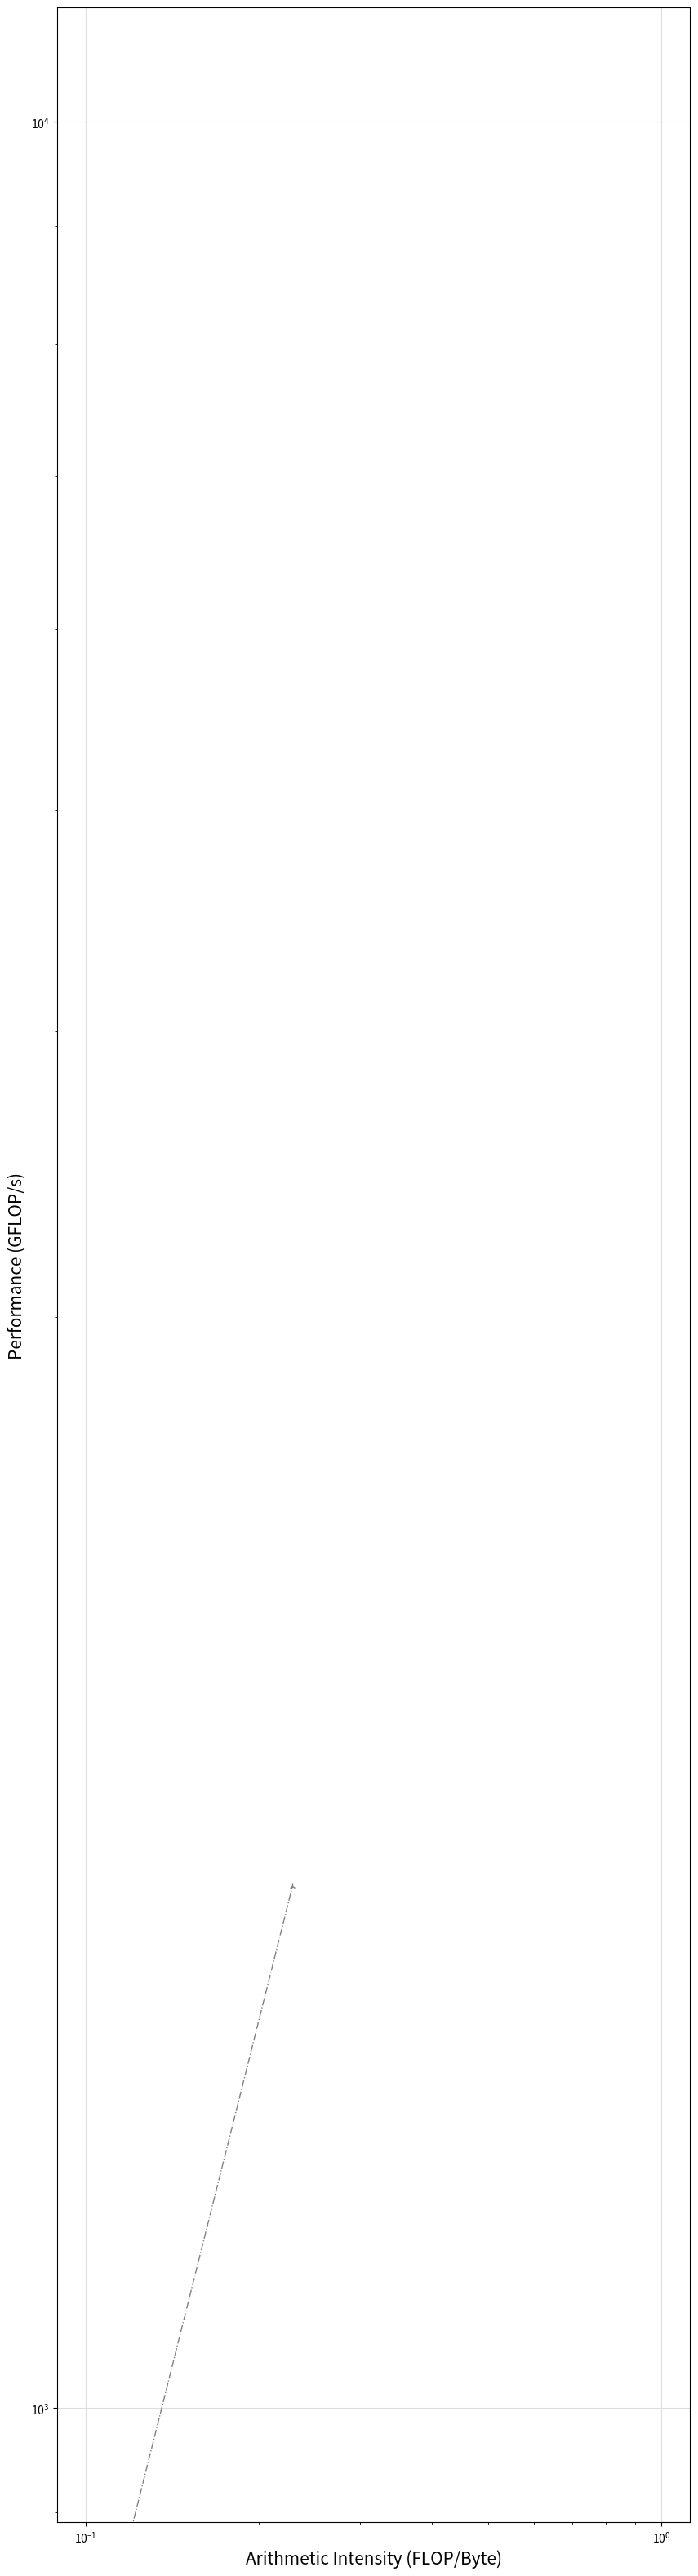

The matplotlib source for this figure: (Note: this script raises an exception after producing the figure.)
from mpl_toolkits.mplot3d import Axes3D
from matplotlib.collections import PolyCollection
import matplotlib.pyplot as plt
import matplotlib.patches as mpatches
from matplotlib import colors as mcolors
from matplotlib.backends.backend_pdf import PdfPages
import matplotlib.ticker as ticker

import numpy as np
import sys
import pylab
import re
import json
import math

##############################################
def get_color(point):
  if point["label"] == "Flat Mode":
    return "C0"
  elif point["label"] == "Flat Mode + prefetch":
    return "C1"
  elif point["label"] == "Cache Mode: 1.4GB lattice":
    return "C2"
  elif point["label"] == "Cache Mode: 27GB lattice":
    return "C3"
  #elif point["label"] == "HT + vec + prefetch":
  #  return "g"
  #elif point["label"] == "Cache Mode: HT + vec + prefetch":
  #  return "b"
  #elif point["label"] == "Cache Mode: HT + vec + prefetch, 512^3":
  #  return "k"
  else:
    print("need new color for \"" +  point["label"] + "\"")
    sys.exit()

def get_marker(point):
  if point["prop"][1].lower() == "aos":
    return "X"
  elif point["prop"][1].lower() == "soa":
    return "o"
  elif point["prop"][1].lower() == "csoa":
    return "D"
  elif point["prop"][1].lower() == "caosoa":
    return "*"
  else:
    print("need new marker for \"" +  point["prop"][1] + "\"")
    sys.exit()

def get_markersize(point):
  base=30
  if point["prop"][1].lower() == "aos":
    return base*1.2
  elif point["prop"][1].lower() == "soa":
    return base*1.2
  elif point["prop"][1].lower() == "csoa":
    return base*1
  elif point["prop"][1].lower() == "caosoa":
    return base*2
  else:
    print("need new markersize for \"" +  point["prop"][1] + "\"")
    sys.exit()

def str_benchmark(benchmark):
  if benchmark == "taylor-green3D" or benchmark == "taylor-green2D":
    return "Taylor Green"
  elif benchmark == "couette-flow":
    return "Couette Flow"
##############################################

fig = plt.figure(figsize=(10, 40));
ax = plt.subplot(1,1,1)

def set_size(w,h, ax=None):
  """ w, h: width, height in inches """
  if not ax: ax=plt.gca()
  l = ax.figure.subplotpars.left
  r = ax.figure.subplotpars.right
  t = ax.figure.subplotpars.top
  b = ax.figure.subplotpars.bottom
  figw = float(w)/(r-l)
  figh = float(h)/(t-b)
  ax.figure.set_size_inches(figw, figh)

ax.grid(color="#dddddd", zorder=-1)
ax.set_xlabel("Arithmetic Intensity (FLOP/Byte)", fontsize=15)
ax.set_ylabel("Performance (GFLOP/s)", fontsize=15)

##########################################################
################# Architecture Specific ##################

cpu_roofs = [
  {"name" : "Scalar Add Peak",    "val" : 98.48},
  {"name" : "DP Vector Add Peak", "val" : 843.06},
  {"name" : "DP Vector FMA Peak", "val" : 1691.96}
]
mem_bottlenecks = [
  {"name" : "L1 Bandwidth",     "val" : 7398.95},
  {"name" : "L2 Bandwidth",     "val" : 1237.34},
  {"name" : "MCDRAM Bandwidth", "val" : 393.75},
  {"name" : "DDR Bandwidth",    "val" : 81.35}
]

##########################################################

##########################################################
##################### Plot settings ######################

# Roofline window: Rect (x0, x1, y0, y1)
window_rect = [0.6, 60, 40, 4000]
#window_rect = [0.1, 10000, 0.1, 10000]
#window_rect = [1, 60, 10, 4000]
##########################################################


##########################################################
########################## Data ##########################

AI_v = {"taylor-green3D" : 2.29, "couette-flow" : 4.26}
datapoints = [
  # Hyper-Threading
  #{"type" : "taylor-green3D", "label" : "Flat Mode", "prop" : ["D3Q27", "AoS", 64,  192,  0], "GFLOPs" : 216.91}, # oppure 250.51
  #{"type" : "taylor-green3D", "label" : "Flat Mode", "prop" : ["D3Q27", "AoS", 128, 192,  0], "GFLOPs" : 237.53},
  {"type" : "taylor-green3D", "label" : "Flat Mode", "prop" : ["D3Q27", "AoS", 192, 192,  0], "GFLOPs" : 367.12},
  #{"type" : "taylor-green3D", "label" : "Flat Mode", "prop" : ["D3Q27", "AoS", 256, 192,  0], "GFLOPs" : 276.65},
  {"type" : "taylor-green3D", "label" : "Flat Mode", "prop" : ["D3Q27", "SoA", 64,  192,  0], "GFLOPs" : 266.09},
  #{"type" : "taylor-green3D", "label" : "Flat Mode", "prop" : ["D3Q27", "SoA", 128, 192,  0], "GFLOPs" : 177.39},
  #{"type" : "taylor-green3D", "label" : "Flat Mode", "prop" : ["D3Q27", "SoA", 192, 192,  0], "GFLOPs" : 203.61},
  #{"type" : "taylor-green3D", "label" : "Flat Mode", "prop" : ["D3Q27", "SoA", 256, 192,  0], "GFLOPs" : 139.79},
  #{"type" : "taylor-green3D", "label" : "Flat Mode", "prop" : ["D3Q27", "CSoA",  64,  192,  0], "GFLOPs" : 185.27},
  {"type" : "taylor-green3D", "label" : "Flat Mode", "prop" : ["D3Q27", "CSoA",  128, 192,  0], "GFLOPs" : 299.47},
  #{"type" : "taylor-green3D", "label" : "Flat Mode", "prop" : ["D3Q27", "CSoA",  192, 192,  0], "GFLOPs" : 271.37},
  #{"type" : "taylor-green3D", "label" : "Flat Mode", "prop" : ["D3Q27", "CSoA",  256, 192,  0], "GFLOPs" : 182.17},
  #{"type" : "taylor-green3D", "label" : "Flat Mode", "prop" : ["D3Q27", "CAoSoA",  64,  192,  0], "GFLOPs" : 438.47},
  #{"type" : "taylor-green3D", "label" : "Flat Mode", "prop" : ["D3Q27", "CAoSoA",  128, 192,  0], "GFLOPs" : 445.19},
  {"type" : "taylor-green3D", "label" : "Flat Mode", "prop" : ["D3Q27", "CAoSoA",  192, 192,  0], "GFLOPs" : 627.51},
  #{"type" : "taylor-green3D", "label" : "Flat Mode", "prop" : ["D3Q27", "CAoSoA",  256, 192,  0], "GFLOPs" : 385.39},
  
  #{"type" : "taylor-green3D", "label" : "Cache Mode: 1.4GB lattice", "prop" : ["D3Q27", "aos", 192,  64,  0], "GFLOPs" : 263.18},
  {"type" : "taylor-green3D", "label" : "Cache Mode: 1.4GB lattice", "prop" : ["D3Q27", "aos", 192,  192,  0], "GFLOPs" : 372.02},
  {"type" : "taylor-green3D", "label" : "Cache Mode: 1.4GB lattice", "prop" : ["D3Q27", "soa", 192,  64,  0], "GFLOPs" : 281.45},
  #{"type" : "taylor-green3D", "label" : "Cache Mode: 1.4GB lattice", "prop" : ["D3Q27", "soa", 192,  192,  0], "GFLOPs" : 208.85},
  #{"type" : "taylor-green3D", "label" : "Cache Mode: 1.4GB lattice", "prop" : ["D3Q27", "csoa", 192,  64,  0], "GFLOPs" : 177.66},
  {"type" : "taylor-green3D", "label" : "Cache Mode: 1.4GB lattice", "prop" : ["D3Q27", "csoa", 192,  192,  0], "GFLOPs" : 279.87},
  #{"type" : "taylor-green3D", "label" : "Cache Mode: 1.4GB lattice", "prop" : ["D3Q27", "caosoa", 192,  64,  0], "GFLOPs" : 427.97},
  {"type" : "taylor-green3D", "label" : "Cache Mode: 1.4GB lattice", "prop" : ["D3Q27", "caosoa", 192,  192,  0], "GFLOPs" : 545.51},

  #{"type" : "taylor-green3D", "label" : "Cache Mode: 27GB lattice", "prop" : ["D3Q27", "aos", 512, 64, 1], "GFLOPs" : 128.49},
  {"type" : "taylor-green3D", "label" : "Cache Mode: 27GB lattice", "prop" : ["D3Q27", "aos", 512, 128, 1], "GFLOPs" : 130.39},
  #{"type" : "taylor-green3D", "label" : "Cache Mode: 27GB lattice", "prop" : ["D3Q27", "aos", 512, 256, 1], "GFLOPs" : 123.59},
  #{"type" : "taylor-green3D", "label" : "Cache Mode: 27GB lattice", "prop" : ["D3Q27", "soa", 512, 64, 1], "GFLOPs" : 119.04},
  #{"type" : "taylor-green3D", "label" : "Cache Mode: 27GB lattice", "prop" : ["D3Q27", "soa", 512, 128, 1], "GFLOPs" : 123.89},
  {"type" : "taylor-green3D", "label" : "Cache Mode: 27GB lattice", "prop" : ["D3Q27", "soa", 512, 256, 1], "GFLOPs" : 124.34},
  #{"type" : "taylor-green3D", "label" : "Cache Mode: 27GB lattice", "prop" : ["D3Q27", "csoa", 512, 64, 1], "GFLOPs" : 108.63},
  #{"type" : "taylor-green3D", "label" : "Cache Mode: 27GB lattice", "prop" : ["D3Q27", "csoa", 512, 128, 1], "GFLOPs" : 119.01},
  {"type" : "taylor-green3D", "label" : "Cache Mode: 27GB lattice", "prop" : ["D3Q27", "csoa", 512, 256, 1], "GFLOPs" : 122.69},
  {"type" : "taylor-green3D", "label" : "Cache Mode: 27GB lattice", "prop" : ["D3Q27", "caosoa", 512, 64, 1], "GFLOPs" : 128.43},
  #{"type" : "taylor-green3D", "label" : "Cache Mode: 27GB lattice", "prop" : ["D3Q27", "caosoa", 512, 128, 1], "GFLOPs" : 127.20},
  #{"type" : "taylor-green3D", "label" : "Cache Mode: 27GB lattice", "prop" : ["D3Q27", "caosoa", 512, 256, 1], "GFLOPs" : 123.52},

  {"type" : "taylor-green3D", "label" : "Flat Mode + prefetch", "prop" : ["D3Q27", "CAoSoA",  192, -1,  0], "GFLOPs" : 650.5},
  
  # Couette Flow
  
  #{"type" : "couette-flow", "label" : "Flat Mode", "prop" : ["D3Q27", "aos", 64, 192,  0], "GFLOPs" : 448.77},
  #{"type" : "couette-flow", "label" : "Flat Mode", "prop" : ["D3Q27", "aos", 128, 192,  0], "GFLOPs" : 445.39},
  {"type" : "couette-flow", "label" : "Flat Mode", "prop" : ["D3Q27", "aos", 192, 192,  0], "GFLOPs" : 680.77},
  #{"type" : "couette-flow", "label" : "Flat Mode", "prop" : ["D3Q27", "aos", 256, 192,  0], "GFLOPs" : 603.21},
  {"type" : "couette-flow", "label" : "Flat Mode", "prop" : ["D3Q27", "soa", 64, 192,  0], "GFLOPs" : 508.32},
  #{"type" : "couette-flow", "label" : "Flat Mode", "prop" : ["D3Q27", "soa", 128, 192,  0], "GFLOPs" : 376.28},
  #{"type" : "couette-flow", "label" : "Flat Mode", "prop" : ["D3Q27", "soa", 192, 192,  0], "GFLOPs" : 379.79},
  #{"type" : "couette-flow", "label" : "Flat Mode", "prop" : ["D3Q27", "soa", 256, 192,  0], "GFLOPs" : 266.37},
  #{"type" : "couette-flow", "label" : "Flat Mode", "prop" : ["D3Q27", "csoa", 64,  192,  0], "GFLOPs" : 539.26},
  {"type" : "couette-flow", "label" : "Flat Mode", "prop" : ["D3Q27", "csoa", 128,  192,  0], "GFLOPs" : 559.66},
  #{"type" : "couette-flow", "label" : "Flat Mode", "prop" : ["D3Q27", "csoa", 192,  192,  0], "GFLOPs" : 497.83},
  #{"type" : "couette-flow", "label" : "Flat Mode", "prop" : ["D3Q27", "csoa", 256,  192,  0], "GFLOPs" : 300.76},
  #{"type" : "couette-flow", "label" : "Flat Mode", "prop" : ["D3Q27", "caosoa", 64,  192,  0], "GFLOPs" : 847.87},
  #{"type" : "couette-flow", "label" : "Flat Mode", "prop" : ["D3Q27", "caosoa", 128,  192,  0], "GFLOPs" : 922.98},
  {"type" : "couette-flow", "label" : "Flat Mode", "prop" : ["D3Q27", "caosoa", 192,  192,  0], "GFLOPs" : 1145.41},
  #{"type" : "couette-flow", "label" : "Flat Mode", "prop" : ["D3Q27", "caosoa", 256,  192,  0], "GFLOPs" : 795.07},

  #{"type" : "couette-flow", "label" : "Cache Mode: 1.4GB lattice", "prop" : ["D3Q27", "aos", 192,  64,  0], "GFLOPs" : 466.78},
  {"type" : "couette-flow", "label" : "Cache Mode: 1.4GB lattice", "prop" : ["D3Q27", "aos", 192,  192,  0], "GFLOPs" : 672.69},
  {"type" : "couette-flow", "label" : "Cache Mode: 1.4GB lattice", "prop" : ["D3Q27", "soa", 192,  64,  0], "GFLOPs" : 501.47},
  #{"type" : "couette-flow", "label" : "Cache Mode: 1.4GB lattice", "prop" : ["D3Q27", "soa", 192,  192,  0], "GFLOPs" : 378.47},
  {"type" : "couette-flow", "label" : "Cache Mode: 1.4GB lattice", "prop" : ["D3Q27", "csoa", 192,  64,  0], "GFLOPs" : 536.60},
  #{"type" : "couette-flow", "label" : "Cache Mode: 1.4GB lattice", "prop" : ["D3Q27", "csoa", 192,  192,  0], "GFLOPs" : 492.56},
  #{"type" : "couette-flow", "label" : "Cache Mode: 1.4GB lattice", "prop" : ["D3Q27", "caosoa", 192,  64,  0], "GFLOPs" : 831.09},
  {"type" : "couette-flow", "label" : "Cache Mode: 1.4GB lattice", "prop" : ["D3Q27", "caosoa", 192,  192,  0], "GFLOPs" : 1113.10},

  #{"type" : "couette-flow", "label" : "Cache Mode: 27GB lattice", "prop" : ["D3Q27", "aos", 512, 64, 1], "GFLOPs" : 235.94},
  {"type" : "couette-flow", "label" : "Cache Mode: 27GB lattice", "prop" : ["D3Q27", "aos", 512, 128, 1], "GFLOPs" : 242.78},
  #{"type" : "couette-flow", "label" : "Cache Mode: 27GB lattice", "prop" : ["D3Q27", "aos", 512, 256, 1], "GFLOPs" : 230.92},
  #{"type" : "couette-flow", "label" : "Cache Mode: 27GB lattice", "prop" : ["D3Q27", "soa", 512, 64, 1], "GFLOPs" : 220.35},
  {"type" : "couette-flow", "label" : "Cache Mode: 27GB lattice", "prop" : ["D3Q27", "soa", 512, 128, 1], "GFLOPs" : 232.69},
  #{"type" : "couette-flow", "label" : "Cache Mode: 27GB lattice", "prop" : ["D3Q27", "soa", 512, 256, 1], "GFLOPs" : 230.16},
  #{"type" : "couette-flow", "label" : "Cache Mode: 27GB lattice", "prop" : ["D3Q27", "csoa", 512, 64, 1], "GFLOPs" : 220.72},
  #{"type" : "couette-flow", "label" : "Cache Mode: 27GB lattice", "prop" : ["D3Q27", "csoa", 512, 128, 1], "GFLOPs" : 220.88},
  {"type" : "couette-flow", "label" : "Cache Mode: 27GB lattice", "prop" : ["D3Q27", "csoa", 512, 256, 1], "GFLOPs" : 224.35},
  {"type" : "couette-flow", "label" : "Cache Mode: 27GB lattice", "prop" : ["D3Q27", "caosoa", 512, 64, 1], "GFLOPs" : 240.40},
  #{"type" : "couette-flow", "label" : "Cache Mode: 27GB lattice", "prop" : ["D3Q27", "caosoa", 512, 128, 1], "GFLOPs" : 233.98},
  #{"type" : "couette-flow", "label" : "Cache Mode: 27GB lattice", "prop" : ["D3Q27", "caosoa", 512, 256, 1], "GFLOPs" : 229.57}
  
  {"type" : "couette-flow", "label" : "Flat Mode + prefetch", "prop" : ["D3Q27", "caosoa", 192,  64,  0], "GFLOPs" : 1151.03},
  
]

##########################################################

max_roof = cpu_roofs[0]["val"]
max_slip = mem_bottlenecks[0]["val"]

for roof in cpu_roofs:
  if roof["val"] > max_roof:
    max_roof = roof["val"]

for slip in mem_bottlenecks:
  print(slip)

  y = [0, max_roof]
  x = [yy/slip["val"] for yy in y]
  ax.loglog(x, y, linewidth=1.0,
    linestyle='-.',
    marker="2",
    color="grey",
    zorder=10)

#  pos = np.array((window_rect[0]*1.1, window_rect[0]*slip["val"]*1.35))
#  trans_angle = plt.gca().transData.transform_angles(np.array((45,)), pos.reshape((1, 2)))[0]
#  print trans_angle
#  trans_angle = 45 # *3/5

  ax.annotate(slip["name"] + ": " + str(slip["val"]) + " GB/s", (window_rect[0]*1.1, window_rect[0]*slip["val"]*1.35),
    rotation="23.3",
    #rotation=trans_angle, rotation_mode='anchor',
    fontsize=11,
    ha="left", va='bottom',
    color="grey")
    
  if slip["val"] > max_slip:
    max_slip = slip["val"]

for roof in cpu_roofs:
  print(roof)

  x = [roof["val"]/max_slip, window_rect[1]*10]
  ax.loglog(x, [roof["val"] for xx in x], linewidth=1.0,
    linestyle='-.',
    marker="2",
    color="grey",
    zorder=10)

  ax.text(
    #roof["val"]/max_slip*10,roof["val"]*1.1,
    window_rect[1]/1.1, roof["val"]*1.1,
    roof["name"] + ": " + str(roof["val"]) + " GFLOPs",
    ha="right",
    fontsize=11,
    color="grey")

#plt.xticks(list(plt.xticks()[0]) + [AI for n,AI in AI_v.items()], list(plt.xticks()[0]) + [str(AI) for n,AI in AI_v.items()])
for benchmark in AI_v:
  AI = AI_v[benchmark]
  print(benchmark)
  print(AI)

  plt.axvline(x=AI, dashes=[10, 10, 3, 10], linewidth=0.4, color="#aaaaaa")

  ax.text(
    AI/1.15, window_rect[2]*1.24,
    str_benchmark(benchmark),
    fontsize=12,
    rotation="90",
    va="bottom",
    color="k")

i = 0
for point in datapoints:
  AI = AI_v[point["type"]]

  ax.scatter(AI, point["GFLOPs"], marker=get_marker(point), s=get_markersize(point), color=get_color(point),
    zorder=100)

  if i < 4:
    ax.plot([], [], linestyle="", marker=get_marker(point), ms=get_markersize(point)/6, color="black", label=point["prop"][1])
  if i % 4 == 0:
    ax.plot([], [], linestyle="", marker="s", color=get_color(point), label=point["label"])

  i += 1
set_size(6,3)

ax.set_xlim(window_rect[0], window_rect[1])
ax.set_ylim(window_rect[2], window_rect[3])

ax.yaxis.set_major_formatter(ticker.FuncFormatter(lambda y,pos: ('{{:.{:1d}f}}'.format(int(np.maximum(-np.log10(y),0)))).format(y)))
ax.xaxis.set_major_formatter(ticker.FuncFormatter(lambda y,pos: ('{{:.{:1d}f}}'.format(int(np.maximum(-np.log10(y),0)))).format(y)))

handles,labels = ax.get_legend_handles_labels()
handles = [handles[0], handles[2], handles[3], handles[4]]
labels = [labels[0], labels[2], labels[3], labels[4]]
#plt.figlegend(handles=handles,  labels=labels, loc="lower center", bbox_to_anchor=(0.25, 0.18))
plt.figlegend(handles=handles,  labels=labels, loc="upper center", bbox_to_anchor=(0.7, 0.97), ncol=4, fontsize=10)

handles,labels = ax.get_legend_handles_labels()
handles = [handles[1], handles[7], handles[5], handles[6]]
labels = [labels[1], labels[7], labels[5], labels[6]]
#plt.figlegend(handles=handles,  labels=labels, loc="lower center", bbox_to_anchor=(0.5, 0.2), ncol=4)
plt.figlegend(handles=handles,  labels=labels, loc="lower right", bbox_to_anchor=(0.96, 0.38), fontsize=11)

plt.tight_layout()
plt.show()

pp = PdfPages("d3q27-roofline.pdf")
pp.savefig(fig)
pp.close()